Dataset: preprocessed_data (GitHub, jaewook94/covid19-cough-spectrum). Classes: negative, positive.

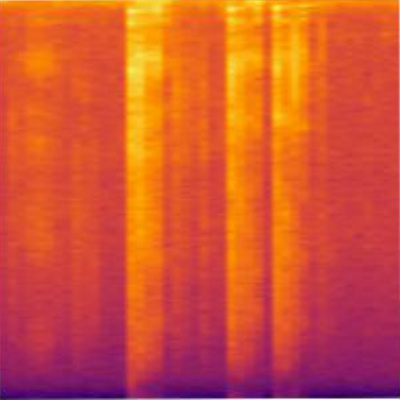
Label: negative

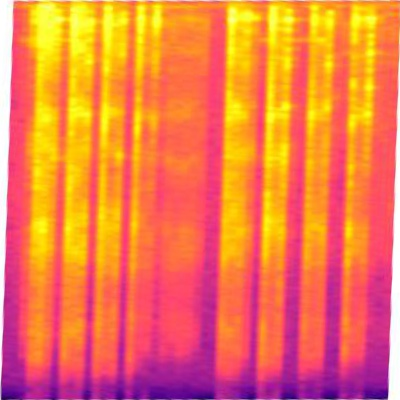
Label: positive

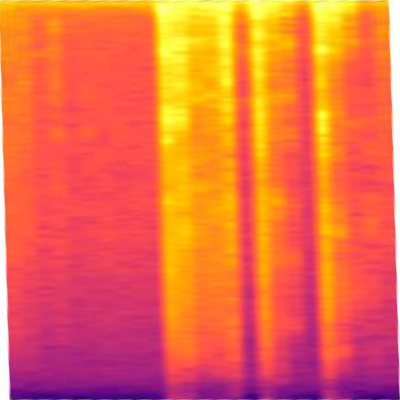
Label: positive

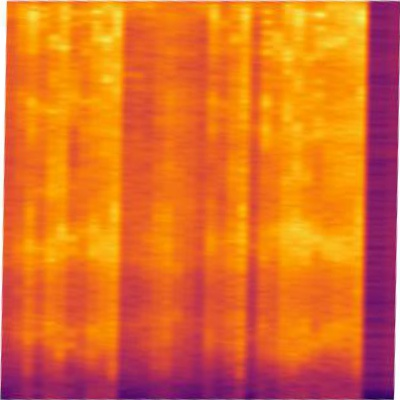
Label: positive

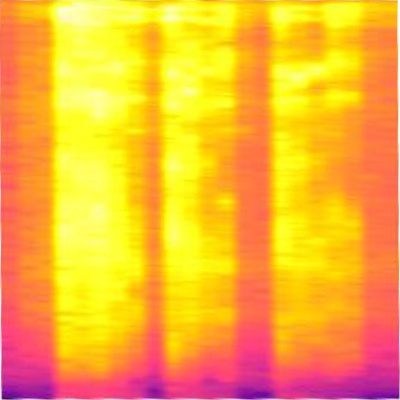
Label: positive

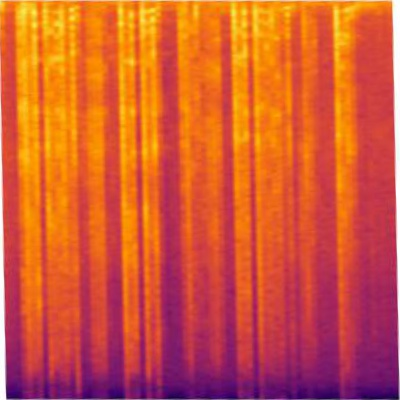
Label: positive
